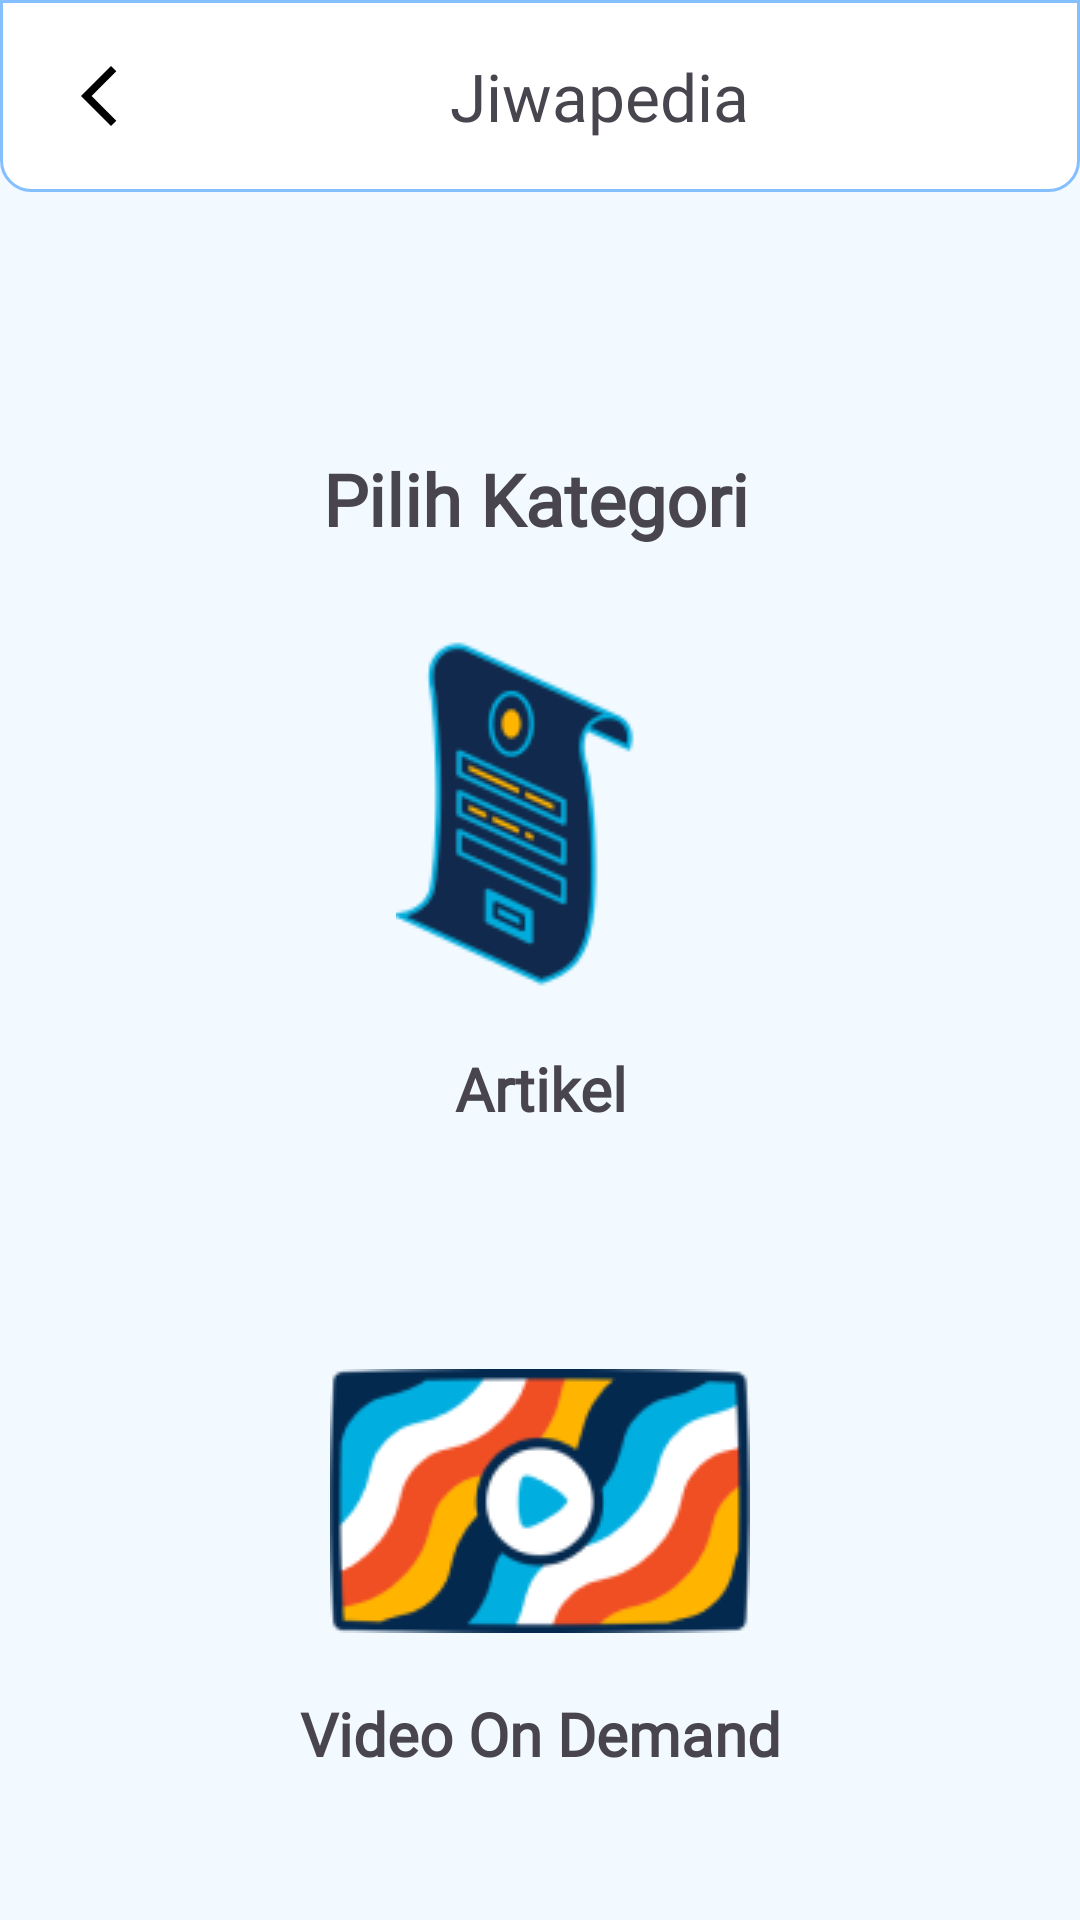

Android layout source for this screen:
<!-- AndroidManifest.xml: application theme Theme.Jiwaku -->
<!-- res/layout/activity_jiwapedia.xml -->
<androidx.constraintlayout.widget.ConstraintLayout xmlns:android="http://schemas.android.com/apk/res/android"
    xmlns:app="http://schemas.android.com/apk/res-auto"
    xmlns:tools="http://schemas.android.com/tools"
    android:layout_width="match_parent"
    android:layout_height="match_parent"
    tools:context=".FiturJiwapedia.JiwapediaActivity"
    android:background="#F2F9FF">

    <androidx.appcompat.widget.Toolbar
        android:id="@+id/toolbar"
        android:layout_width="match_parent"
        android:layout_height="wrap_content"
        android:background="@drawable/border_radius_half"
        android:title="Masukan"
        app:layout_constraintEnd_toEndOf="parent"
        app:layout_constraintStart_toStartOf="parent"
        app:layout_constraintTop_toTopOf="parent">

        <ImageButton
            android:id="@+id/kembali"
            android:layout_width="wrap_content"
            android:layout_height="wrap_content"
            android:padding="5dp"
            android:src="@drawable/arrow_black"
            android:background="@android:color/transparent"
            android:contentDescription="kembali"/>

        <LinearLayout
            android:layout_width="match_parent"
            android:layout_height="match_parent"
            android:orientation="vertical">

            <TextView
                android:layout_width="wrap_content"
                android:layout_height="wrap_content"
                android:layout_marginLeft="100dp"
                android:fontFamily="@font/poppins_semibold"
                android:text="Jiwapedia"
                android:textSize="22sp" />
        </LinearLayout>

    </androidx.appcompat.widget.Toolbar>

    <TextView
        android:id="@+id/pilih_kategori"
        android:layout_width="wrap_content"
        android:layout_height="wrap_content"
        android:layout_marginTop="150dp"
        android:fontFamily="@font/poppins_semibold"
        android:text="Pilih Kategori"
        android:textAlignment="center"
        android:textSize="24sp"
        android:textStyle="bold"
        app:layout_constraintEnd_toEndOf="parent"
        app:layout_constraintHorizontal_bias="0.494"
        app:layout_constraintStart_toStartOf="parent"
        app:layout_constraintTop_toTopOf="parent" />

    <ImageView
        android:id="@+id/bArtikel"
        android:layout_width="wrap_content"
        android:layout_height="wrap_content"
        android:src="@drawable/flame_835_1"
        android:onClick="fKeHalArt"
        app:layout_constraintEnd_toEndOf="parent"
        app:layout_constraintStart_toStartOf="parent"
        android:layout_marginTop="22dp"
        app:layout_constraintTop_toBottomOf="@id/pilih_kategori" />

    <TextView
        android:id="@+id/artikel"
        android:layout_width="wrap_content"
        android:layout_height="wrap_content"
        android:text="Artikel"
        android:fontFamily="@font/poppins_semibold"
        android:textAlignment="center"
        android:textSize="20sp"
        android:textStyle="bold"
        android:layout_marginTop="20dp"
        app:layout_constraintEnd_toEndOf="parent"
        app:layout_constraintStart_toStartOf="parent"
        app:layout_constraintTop_toBottomOf="@id/bArtikel"/>

    <ImageView
        android:id="@+id/bVideo"
        android:layout_width="wrap_content"
        android:layout_height="wrap_content"
        android:onClick="fKeHalVid"
        app:layout_constraintEnd_toEndOf="parent"
        app:layout_constraintStart_toStartOf="parent"
        android:layout_marginTop="80dp"
        app:layout_constraintTop_toBottomOf="@id/artikel"
        android:src="@drawable/flame_40_1" />

    <TextView
        android:id="@+id/video_on_demand"
        android:layout_width="wrap_content"
        android:layout_height="wrap_content"
        android:text="Video On Demand"
        android:fontFamily="@font/poppins_semibold"
        android:textAlignment="center"
        android:textSize="20sp"
        android:textStyle="bold"
        app:layout_constraintEnd_toEndOf="parent"
        app:layout_constraintStart_toStartOf="parent"
        app:layout_constraintTop_toBottomOf="@id/bVideo"
        android:layout_marginTop="20dp"/>


</androidx.constraintlayout.widget.ConstraintLayout>
<!-- resources referenced by this layout -->
<resources>
  <!-- drawable arrow_black (drawable) -->
  <vector android:height="24dp" android:tint="@color/black"
      android:viewportHeight="24" android:viewportWidth="24"
      android:width="24dp" xmlns:android="http://schemas.android.com/apk/res/android">
      <path android:fillColor="@android:color/white" android:pathData="M17.77,3.77l-1.77,-1.77l-10,10l10,10l1.77,-1.77l-8.23,-8.23z"/>
  </vector>
  <!-- drawable border_radius_half (drawable) -->
  <?xml version="1.0" encoding="utf-8"?>
  <shape xmlns:android="http://schemas.android.com/apk/res/android"
  android:shape="rectangle">
  
  <corners
      android:bottomRightRadius="10dp"
      android:bottomLeftRadius="10dp"/>
  
  <stroke
      android:color="@color/primary"
      android:width="1dp" />
  <solid
      android:color="@color/white"/>
  
  </shape>
  <!-- drawable flame_40_1: png bitmap (drawable, 10414 bytes) -->
  <!-- drawable flame_835_1: png bitmap (drawable, 9990 bytes) -->
  <style name="Theme.Jiwaku" parent="Base.Theme.Jiwaku" />
  <color name="black">#FF000000</color>
  <color name="primary">#84BFFF</color>
  <color name="white">#FFFFFFFF</color>
  <style name="Base.Theme.Jiwaku" parent="Theme.Material3.DayNight.NoActionBar">
          
          
          <item name="android:statusBarColor" tools:targetApi="l">@color/primary</item>
      </style>
</resources>
